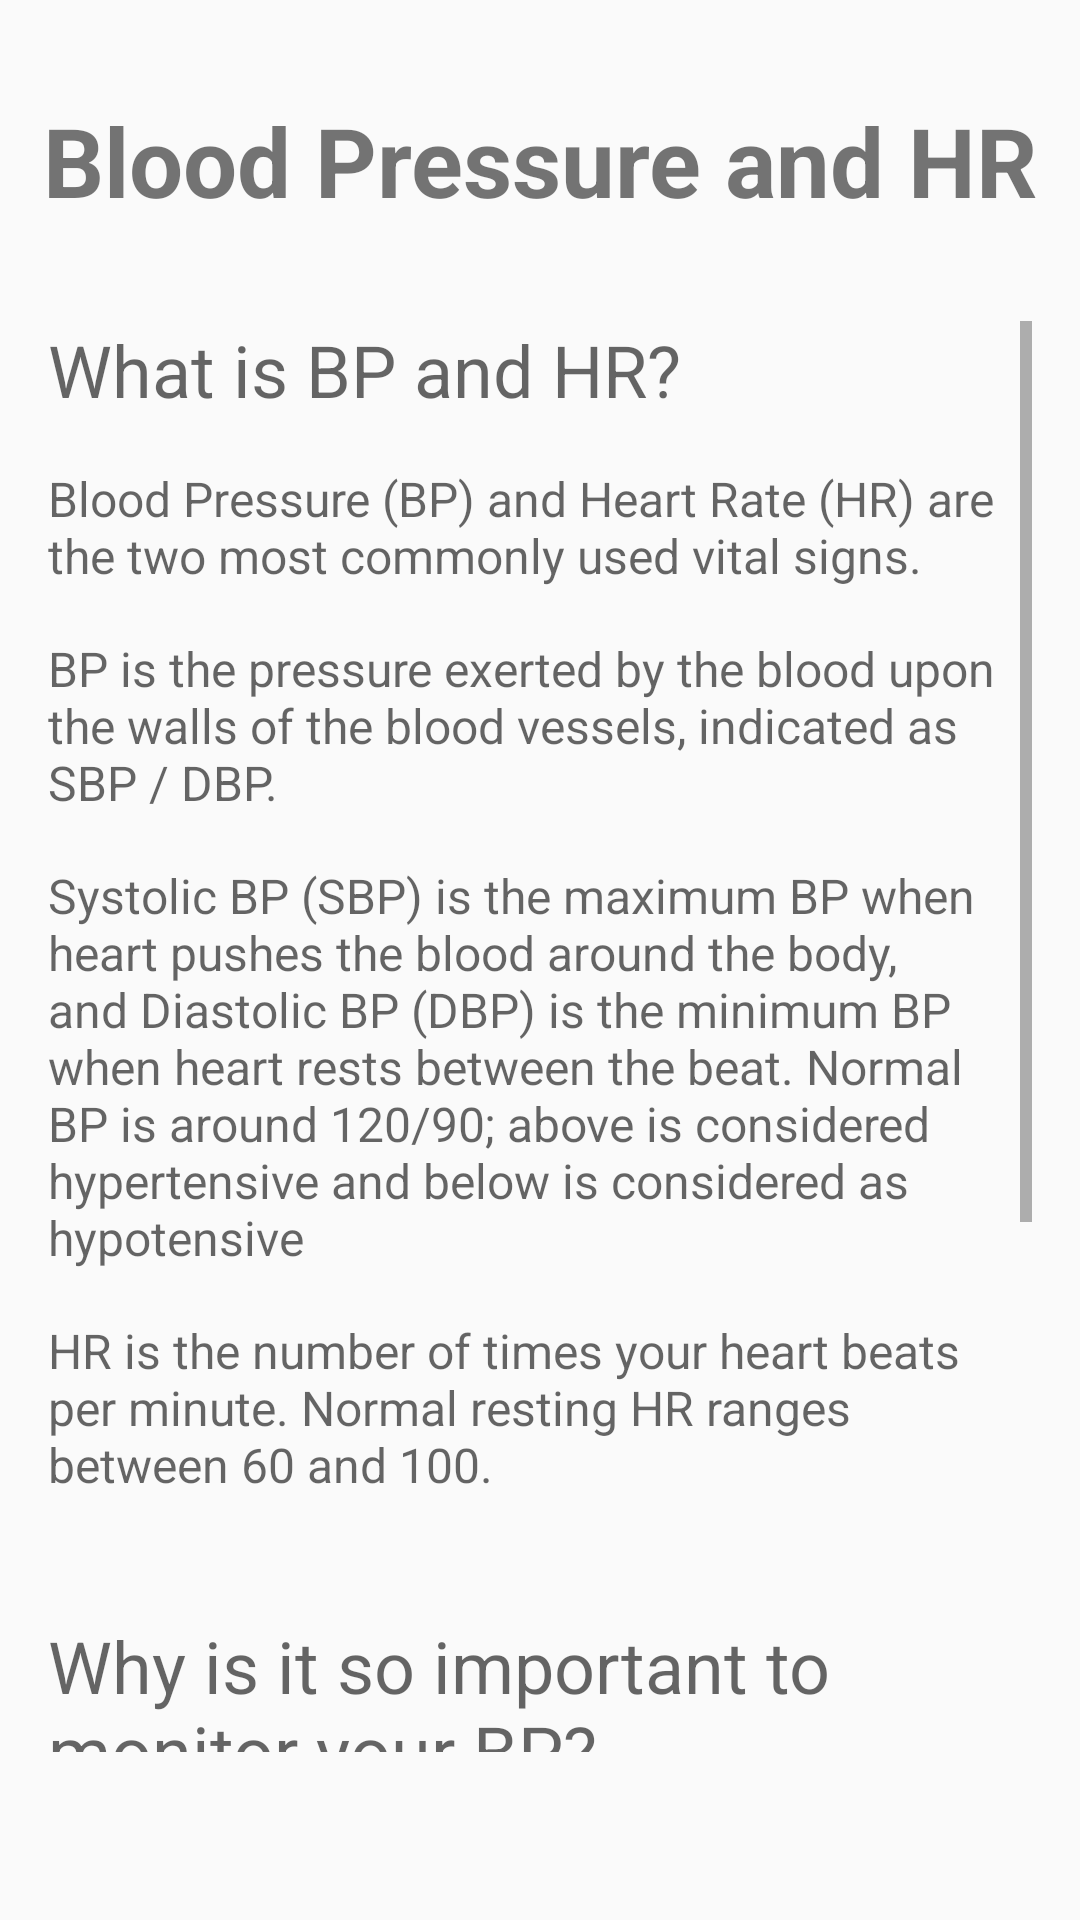

Reconstruct the res/layout file that produces this screen, plus the resources it refers to.
<!-- AndroidManifest.xml: application theme AppTheme -->
<!-- res/layout/welcome_slide_basics.xml -->
<?xml version="1.0" encoding="utf-8"?>
<RelativeLayout xmlns:android="http://schemas.android.com/apk/res/android"
    android:layout_width="match_parent"
    android:layout_height="match_parent">

    <TextView
        android:id="@+id/welcome_second_header"
        android:text="@string/welcome_second_header"
        android:textSize="32sp"
        android:textStyle="bold"
        android:layout_width="match_parent"
        android:layout_height="wrap_content"
        android:layout_marginTop="32dp"
        android:gravity="center_horizontal"/>

    <ScrollView
        android:layout_width="match_parent"
        android:layout_height="wrap_content"
        android:layout_below="@id/welcome_second_header"
        android:layout_marginTop = "32dp"
        android:layout_marginStart="16dp"
        android:layout_marginLeft="16dp"
        android:layout_marginEnd="16dp"
        android:layout_marginRight="16dp"
        android:layout_marginBottom="56dp"
        >

        <LinearLayout
            android:layout_width="match_parent"
            android:layout_height="wrap_content"
            android:orientation="vertical">

            <TextView style="?android:textAppearanceMedium"
                android:id="@+id/welcome_second_content1"
                android:text="@string/welcome_second_content1"
                android:textSize="24sp"
                android:layout_width="match_parent"
                android:layout_height="wrap_content" />

            <TextView style="?android:textAppearanceMedium"
                android:id="@+id/welcome_second_content2"
                android:text="@string/welcome_second_content2"
                android:textSize="16sp"
                android:layout_below="@id/welcome_second_content1"
                android:layout_marginTop="16dp"
                android:layout_width="match_parent"
                android:layout_height="wrap_content" />

            <TextView style="?android:textAppearanceMedium"
                android:id="@+id/welcome_second_content3"
                android:text="@string/welcome_second_content3"
                android:textSize="16sp"
                android:layout_width="match_parent"
                android:layout_height="wrap_content"
                android:layout_below="@id/welcome_second_content2"
                android:layout_marginTop="16dp"/>

            <TextView style="?android:textAppearanceMedium"
                android:id="@+id/welcome_second_content4"
                android:text="@string/welcome_second_content4"
                android:textSize="16sp"
                android:layout_width="match_parent"
                android:layout_height="wrap_content"
                android:layout_below="@id/welcome_second_content3"
                android:layout_marginTop="16dp" />

            <TextView style="?android:textAppearanceMedium"
                android:id="@+id/welcome_second_content5"
                android:text="@string/welcome_second_content5"
                android:textSize="16sp"
                android:layout_width="match_parent"
                android:layout_height="wrap_content"
                android:layout_below="@id/welcome_second_content4"
                android:layout_marginTop="16dp" />

            <TextView style="?android:textAppearanceMedium"
                android:id="@+id/welcome_second_content6"
                android:text="@string/welcome_second_content6"
                android:textSize="24sp"
                android:layout_width="match_parent"
                android:layout_height="wrap_content"
                android:layout_below="@id/welcome_second_content5"
                android:layout_marginTop="40dp" />

            <TextView style="?android:textAppearanceMedium"
                android:id="@+id/welcome_second_content7"
                android:text="@string/welcome_second_content7"
                android:textSize="16sp"
                android:layout_width="match_parent"
                android:layout_height="wrap_content"
                android:layout_below="@id/welcome_second_content6"
                android:layout_marginTop="16dp" />

            <TextView style="?android:textAppearanceMedium"
                android:id="@+id/welcome_second_content8"
                android:text="@string/welcome_second_content8"
                android:textSize="16sp"
                android:layout_width="match_parent"
                android:layout_height="wrap_content"
                android:layout_below="@id/welcome_second_content7"
                android:layout_marginTop="16dp" />

        </LinearLayout>

    </ScrollView>

</RelativeLayout>
<!-- resources referenced by this layout -->
<resources>
  <string name="welcome_second_content1">What is BP and HR?</string>
  <string name="welcome_second_content2">Blood Pressure (BP) and Heart Rate (HR) are the two most commonly used vital signs.</string>
  <string name="welcome_second_content3">
          BP is the pressure exerted by the blood upon the walls of the blood vessels, indicated as SBP / DBP.</string>
  <string name="welcome_second_content4">
          Systolic BP (SBP) is the maximum BP when heart pushes the blood around the body, and Diastolic BP (DBP) is the minimum BP when heart rests between the beat.
          Normal BP is around 120/90; above is considered hypertensive and below is considered as hypotensive</string>
  <string name="welcome_second_content5">HR is the number of times your heart beats per minute. Normal resting HR ranges between 60 and 100.</string>
  <string name="welcome_second_content6">Why is it so important to monitor your BP?</string>
  <string name="welcome_second_content7">
          Hypertension, often referred to as the Silent Killer, is the most common cardiovascular disease in America.
          It can be easily induced by various daily activities, such as caffeine, alcohol, stress, and salty foods.</string>
  <string name="welcome_second_content8">
          However, keeping up with BP is not easy for many people, especially for those living busy lives.
          The reliability of the BP measurements at hospitals is often compromised by the White Coat Effect.
          Hence, constant and frequent monitoring using smartphones will benefit many.</string>
  <string name="welcome_second_header">Blood Pressure and HR</string>
  <style name="AppTheme" parent="Theme.AppCompat.Light.DarkActionBar">
          
          
          <item name="colorPrimary">@color/primary</item>
  
          
          <item name="colorPrimaryDark">@color/primary_dark</item>
  
          
          <item name="colorAccent">@color/accent</item>
      </style>
  <color name="primary">#A31F34</color>
  <color name="primary_dark">#931b2e</color>
  <color name="accent">#FF5252</color>
</resources>
